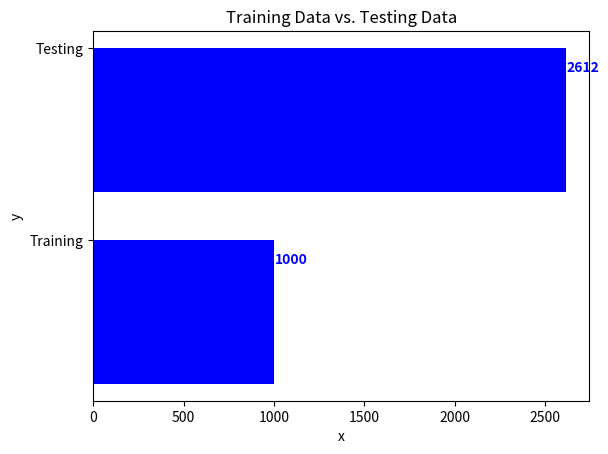

Generate this figure with matplotlib:
import os
import numpy as np
import matplotlib.pyplot as plt

x = ['Training', 'Testing']
y = [1000,2612]

fig, ax = plt.subplots()    
width = 0.75 # the width of the bars 
ind = np.arange(len(y))  # the x locations for the groups
ax.barh(ind, y, width, color="blue")
ax.set_yticks(ind+width/2)
ax.set_yticklabels(x, minor=False)
for i, v in enumerate(y):
    ax.text(v + 3, i + .25, str(v), color='blue', fontweight='bold')
plt.title('Training Data vs. Testing Data')
plt.xlabel('x')
plt.ylabel('y')      
plt.show()
#plt.savefig(os.path.join('test.png'), dpi=300, format='png', bbox_inches='tight') # use format='svg' or 'pdf' for vectorial pictures
